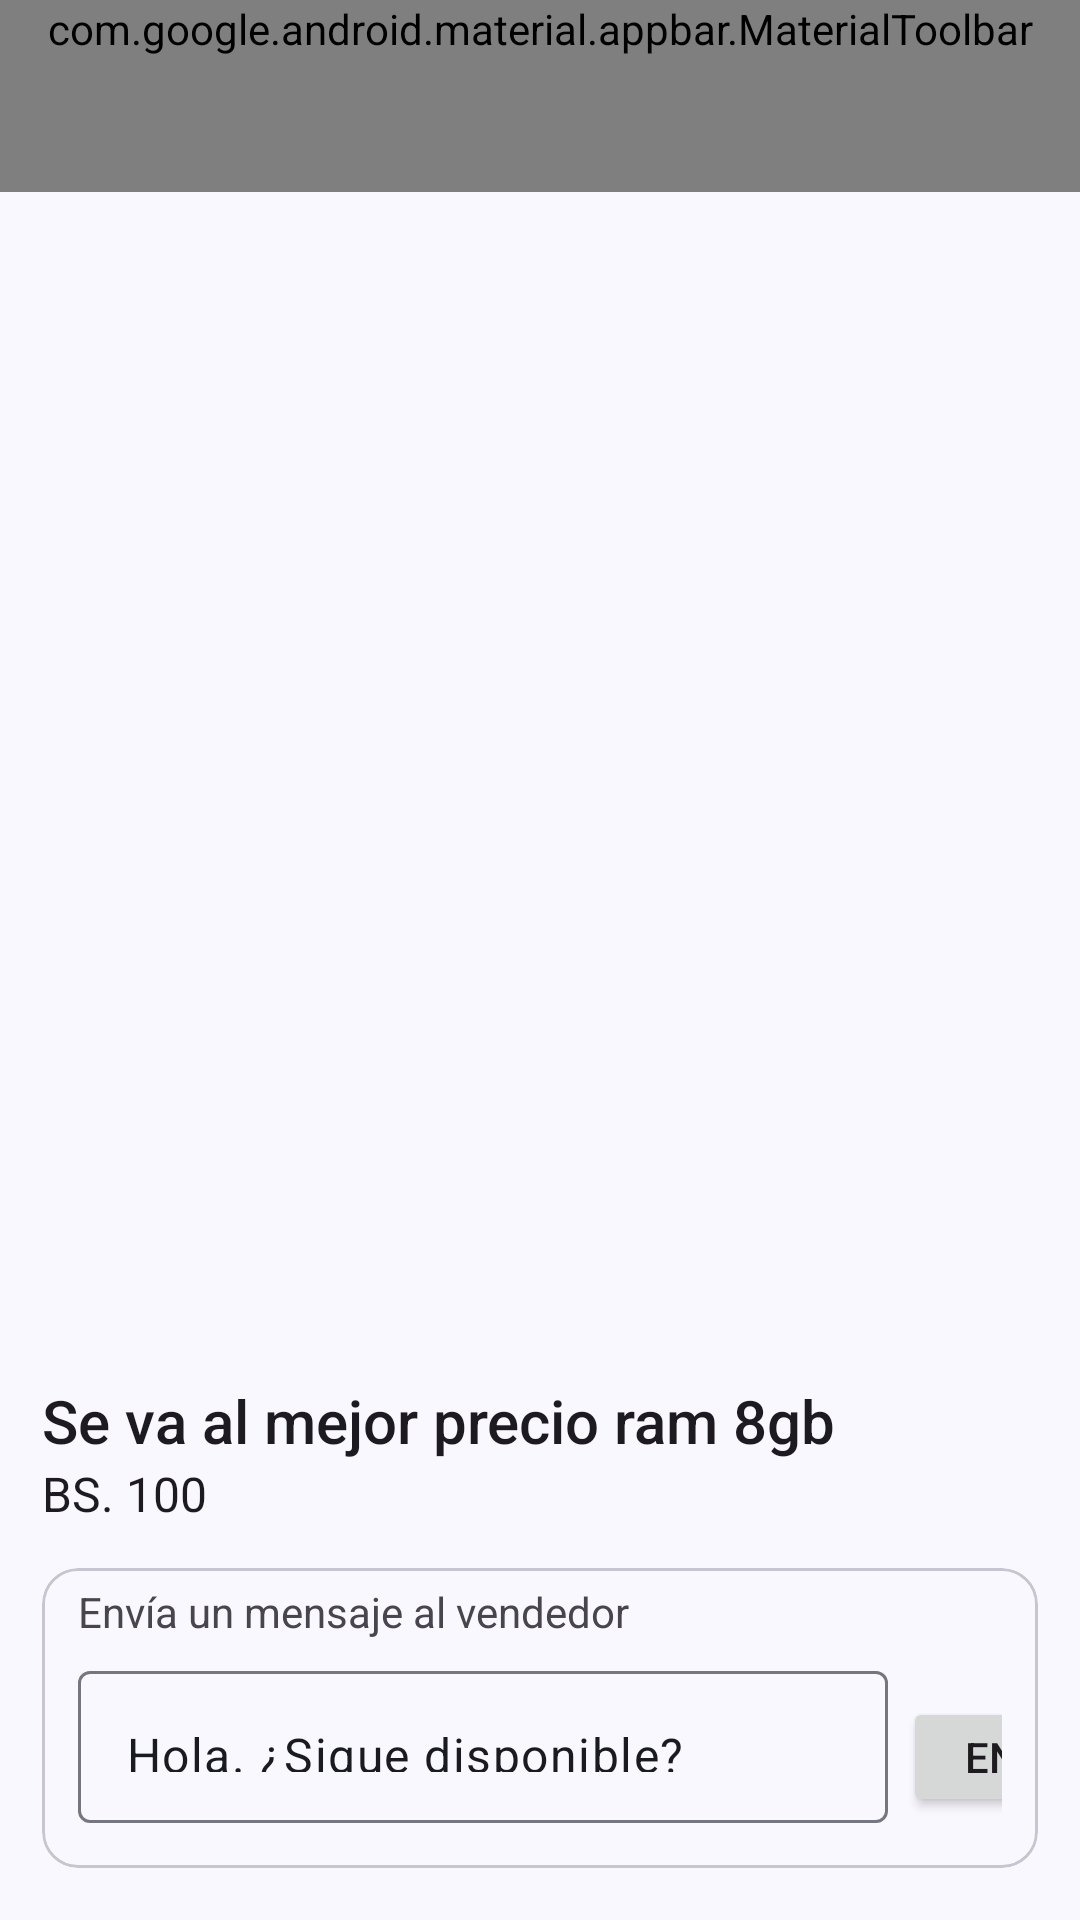

Here is an Android app screen rendered from its layout file. Give the layout XML and the strings, colors and styles it references.
<!-- AndroidManifest.xml: application theme Theme.ShopExpress -->
<!-- res/layout/activity_product.xml -->
<?xml version="1.0" encoding="utf-8"?>
<androidx.coordinatorlayout.widget.CoordinatorLayout xmlns:android="http://schemas.android.com/apk/res/android"
    xmlns:app="http://schemas.android.com/apk/res-auto"
    xmlns:tools="http://schemas.android.com/tools"
    android:layout_width="match_parent"
    android:layout_height="match_parent"
    tools:context=".products.activities.ProductActivity">

    <com.google.android.material.appbar.AppBarLayout
        android:layout_width="match_parent"
        android:layout_height="wrap_content"
        app:layout_constraintEnd_toEndOf="parent"
        app:layout_constraintStart_toStartOf="parent"
        app:layout_constraintTop_toTopOf="parent">

        <com.google.android.material.appbar.MaterialToolbar
            android:id="@+id/topAppBar"
            android:layout_width="match_parent"
            android:layout_height="wrap_content"
            android:minHeight="?attr/actionBarSize"
            app:menu="@menu/top_app_bar"
            app:navigationIcon="@drawable/icon_arrow_back" />

    </com.google.android.material.appbar.AppBarLayout>

    <androidx.core.widget.NestedScrollView
        android:layout_width="match_parent"
        android:layout_height="match_parent"
        app:layout_behavior="@string/appbar_scrolling_view_behavior">

        <LinearLayout
            android:layout_width="match_parent"
            android:layout_height="match_parent"
            android:orientation="vertical">
            
            <ImageView
                android:id="@+id/imageProduct"
                android:layout_width="match_parent"
                android:layout_height="380dp" />
            
            <LinearLayout
                android:layout_width="match_parent"
                android:layout_height="match_parent"
                android:layout_marginHorizontal="14dp"
                android:layout_marginTop="16dp"
                android:orientation="vertical">
                
                <LinearLayout
                    android:layout_width="match_parent"
                    android:layout_height="wrap_content"
                    android:orientation="vertical">

                    <TextView
                        android:id="@+id/tvTitle"
                        android:layout_width="match_parent"
                        android:layout_height="wrap_content"
                        android:text="Se va al mejor precio ram 8gb"
                        android:textAppearance="@style/TextAppearance.AppCompat.Title" />

                    <TextView
                        android:id="@+id/tvPrice"
                        android:layout_width="wrap_content"
                        android:layout_height="wrap_content"
                        android:text="BS. 100"
                        android:textAppearance="@style/TextAppearance.AppCompat.Subhead" />
                </LinearLayout>

                
                <com.google.android.material.card.MaterialCardView
                    android:layout_width="match_parent"
                    android:layout_height="wrap_content"
                    android:layout_marginVertical="14dp"
                    >
                    <LinearLayout
                        android:layout_width="match_parent"
                        android:layout_height="wrap_content"
                        android:orientation="vertical"
                        android:paddingHorizontal="12dp"
                        android:paddingVertical="5dp"
                        >
                        <TextView
                            android:layout_width="wrap_content"
                            android:layout_height="wrap_content"
                            android:text="Envía un mensaje al vendedor"
                            android:layout_marginBottom="5dp"
                        />
                        <LinearLayout
                            android:layout_width="match_parent"
                            android:layout_height="wrap_content">
                            <com.google.android.material.textfield.TextInputLayout
                                android:layout_width="270dp"
                                android:layout_height="66dp"
                                app:layout_constraintEnd_toEndOf="parent"
                                app:layout_constraintStart_toStartOf="parent"
                                app:layout_constraintTop_toTopOf="parent"
                                android:layout_marginRight="5dp"
                                >
                                <com.google.android.material.textfield.TextInputEditText
                                    android:layout_width="match_parent"
                                    android:layout_height="wrap_content"
                                    android:layout_marginBottom="10dp"
                                    android:inputType="textCapSentences"
                                    android:text="Hola. ¿Sigue disponible?"
                                />

                            </com.google.android.material.textfield.TextInputLayout>
                            <Button
                                android:layout_width="90dp"
                                android:layout_height="40dp"
                                android:text="Enviar"

                            />
                        </LinearLayout>
                    </LinearLayout>
                </com.google.android.material.card.MaterialCardView>

                <com.google.android.material.divider.MaterialDivider
                    android:layout_width="match_parent"
                    android:layout_height="wrap_content"
                    android:layout_marginVertical="18dp" />

                <LinearLayout
                    android:layout_width="match_parent"
                    android:layout_height="wrap_content"
                    android:orientation="vertical">

                    <TextView
                        android:layout_width="wrap_content"
                        android:layout_height="wrap_content"
                        android:text="Categoría"
                        android:textAppearance="@style/TextAppearance.AppCompat.Title" />

                    <TextView
                        android:id="@+id/tvCategory"
                        android:layout_width="match_parent"
                        android:layout_height="wrap_content"
                        android:text="Descripción"
                        android:textAppearance="@style/TextAppearance.AppCompat.Subhead" />
                </LinearLayout>

                <com.google.android.material.divider.MaterialDivider
                    android:layout_width="match_parent"
                    android:layout_height="wrap_content"
                    android:layout_marginVertical="18dp" />

                
                <LinearLayout
                    android:layout_width="match_parent"
                    android:layout_height="wrap_content"
                    android:orientation="vertical">

                    <TextView
                        android:layout_width="wrap_content"
                        android:layout_height="wrap_content"
                        android:text="Descripción"
                        android:textAppearance="@style/TextAppearance.AppCompat.Title" />

                    <TextView
                        android:id="@+id/tvDescription"
                        android:layout_width="match_parent"
                        android:layout_height="wrap_content"
                        android:text="Descripción"
                        android:textAppearance="@style/TextAppearance.AppCompat.Subhead" />
                </LinearLayout>

                <com.google.android.material.divider.MaterialDivider
                    android:layout_width="match_parent"
                    android:layout_height="wrap_content"
                    android:layout_marginVertical="18dp" />

                
                <LinearLayout
                    android:layout_width="match_parent"
                    android:layout_height="wrap_content"
                    android:orientation="vertical">

                    <TextView
                        android:layout_width="wrap_content"
                        android:layout_height="wrap_content"
                        android:text="Información del vendedor"
                        android:textAppearance="@style/TextAppearance.AppCompat.Title" />

                    <TextView
                        android:id="@+id/tvFullNameUser"
                        android:layout_width="match_parent"
                        android:layout_height="wrap_content"
                        android:text="Alvaro Ruiz Catoira"
                        android:textAppearance="@style/TextAppearance.AppCompat.Subhead" />
                </LinearLayout>

            </LinearLayout>

        </LinearLayout>

    </androidx.core.widget.NestedScrollView>

</androidx.coordinatorlayout.widget.CoordinatorLayout>
<!-- resources referenced by this layout -->
<resources>
  <style name="Theme.ShopExpress" parent="Base.Theme.ShopExpress" />
  <color name="md_theme_primary">#4E5B92</color>
  <color name="md_theme_onPrimary">#FFFFFF</color>
  <color name="md_theme_primaryContainer">#DCE1FF</color>
  <color name="md_theme_onPrimaryContainer">#05164B</color>
  <color name="md_theme_secondary">#595D72</color>
  <color name="md_theme_onSecondary">#FFFFFF</color>
  <color name="md_theme_secondaryContainer">#DEE1F9</color>
  <color name="md_theme_onSecondaryContainer">#161B2C</color>
  <color name="md_theme_tertiary">#75546F</color>
  <color name="md_theme_onTertiary">#FFFFFF</color>
  <color name="md_theme_tertiaryContainer">#FFD7F5</color>
  <color name="md_theme_onTertiaryContainer">#2C1229</color>
  <color name="md_theme_error">#BA1A1A</color>
  <color name="md_theme_onError">#FFFFFF</color>
  <color name="md_theme_errorContainer">#FFDAD6</color>
  <color name="md_theme_onErrorContainer">#410002</color>
  <color name="md_theme_background">#FAF8FF</color>
  <color name="md_theme_onBackground">#1A1B21</color>
  <color name="md_theme_surface">#FAF8FF</color>
  <color name="md_theme_onSurface">#1A1B21</color>
  <color name="md_theme_surfaceVariant">#E2E1EC</color>
  <color name="md_theme_onSurfaceVariant">#45464F</color>
  <color name="md_theme_outline">#767680</color>
  <color name="md_theme_outlineVariant">#C6C5D0</color>
  <color name="md_theme_inverseSurface">#2F3036</color>
  <color name="md_theme_inverseOnSurface">#F1F0F7</color>
  <color name="md_theme_inversePrimary">#B7C4FF</color>
  <color name="md_theme_primaryFixed">#DCE1FF</color>
  <color name="md_theme_onPrimaryFixed">#05164B</color>
  <color name="md_theme_primaryFixedDim">#B7C4FF</color>
  <color name="md_theme_onPrimaryFixedVariant">#364479</color>
  <color name="md_theme_secondaryFixed">#DEE1F9</color>
  <color name="md_theme_onSecondaryFixed">#161B2C</color>
  <color name="md_theme_secondaryFixedDim">#C2C5DD</color>
  <color name="md_theme_onSecondaryFixedVariant">#424659</color>
  <color name="md_theme_tertiaryFixed">#FFD7F5</color>
  <color name="md_theme_onTertiaryFixed">#2C1229</color>
  <color name="md_theme_tertiaryFixedDim">#E4BADA</color>
  <color name="md_theme_onTertiaryFixedVariant">#5C3D56</color>
  <color name="md_theme_surfaceDim">#DBD9E0</color>
  <color name="md_theme_surfaceBright">#FAF8FF</color>
  <color name="md_theme_surfaceContainerLowest">#FFFFFF</color>
  <color name="md_theme_surfaceContainerLow">#F4F2FA</color>
  <color name="md_theme_surfaceContainer">#EFEDF4</color>
  <color name="md_theme_surfaceContainerHigh">#E9E7EF</color>
  <color name="md_theme_surfaceContainerHighest">#E3E1E9</color>
</resources>
